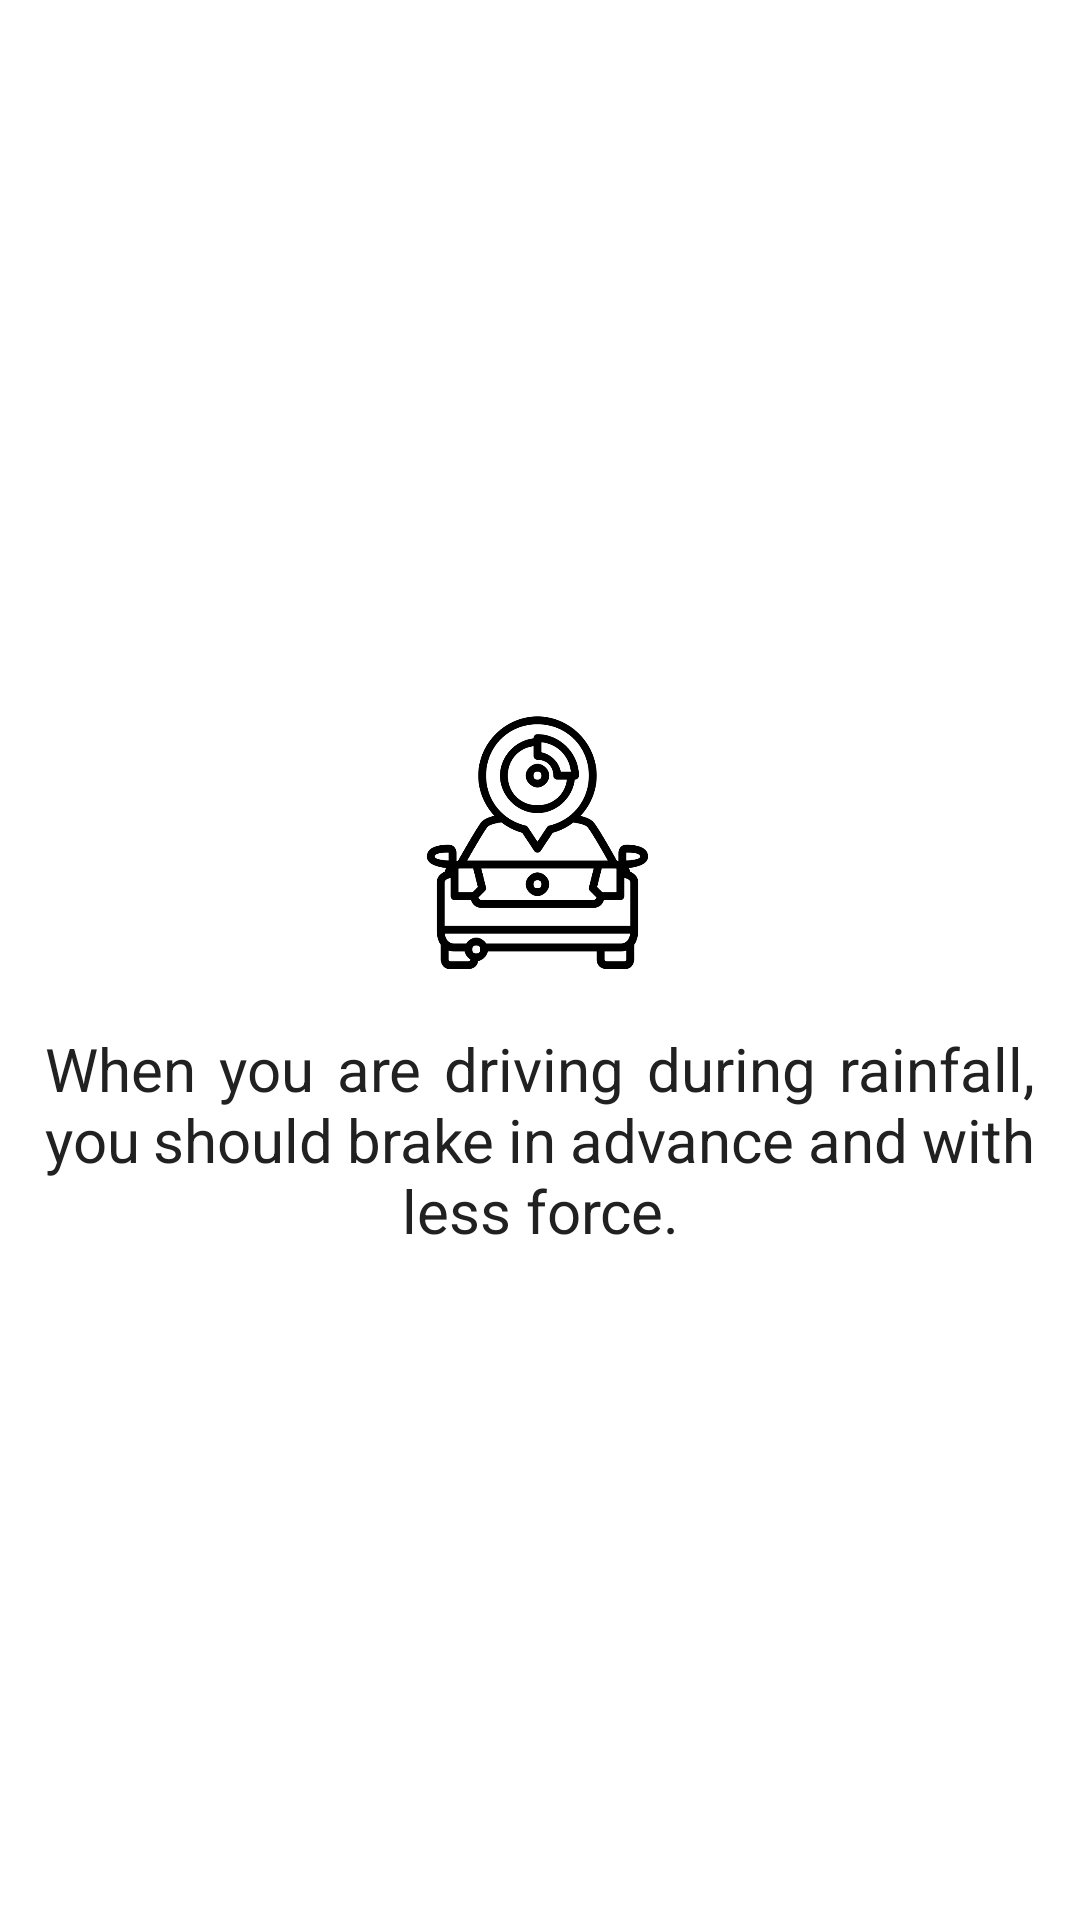

This screen was rendered from an Android layout file. Write that file and the resources it references.
<!-- AndroidManifest.xml: application theme AppTheme -->
<!-- res/layout/layout_custom_balloon.xml -->
<?xml version="1.0" encoding="utf-8"?>
<LinearLayout xmlns:android="http://schemas.android.com/apk/res/android"
    xmlns:app="http://schemas.android.com/apk/res-auto"
    xmlns:tools="http://schemas.android.com/tools"
    android:layout_width="250dp"
    android:layout_height="wrap_content"
    android:gravity="center"
    android:orientation="vertical"
    android:padding="15dp">

    <ImageView
        android:id="@+id/iv_tip_balloon"
        android:layout_width="100dp"
        android:layout_height="100dp"
        android:layout_gravity="center_horizontal"
        android:layout_marginTop="10dp"
        android:scaleType="centerInside"
        android:src="@drawable/tip_1_pic" />

    <TextView
        android:id="@+id/tv_tip_detail_balloon"
        android:layout_width="match_parent"
        android:layout_height="wrap_content"
        android:layout_gravity="center_horizontal"
        android:layout_marginTop="10dp"
        android:gravity="center"
        android:text="When you are driving during rainfall, you should brake in advance and with less force."
        android:justificationMode="inter_word"
        android:textColor="@color/colorPrimaryText"
        android:textSize="20sp"
        tools:ignore="HardcodedText" />


</LinearLayout>
<!-- resources referenced by this layout -->
<resources>
  <color name="colorPrimaryText">#212121</color>
  <!-- drawable tip_1_pic: png bitmap (drawable-hdpi, 26864 bytes) -->
  <style name="AppTheme" parent="Theme.MaterialComponents.Light.NoActionBar">
          
          <item name="colorPrimary">@color/colorPrimary</item>
          <item name="colorPrimaryDark">@color/colorPrimaryDark</item>
          <item name="colorAccent">@color/colorAccent</item>
      </style>
  <color name="colorPrimary">#44D1C1</color>
  <color name="colorPrimaryDark">#4A47A7</color>
  <color name="colorAccent">#D81B60</color>
</resources>
